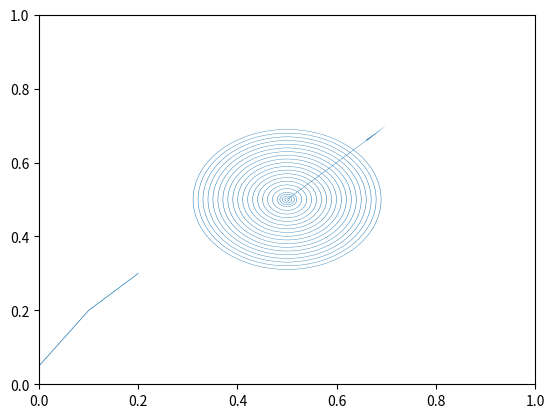

Python code for this plot:
import matplotlib
from matplotlib.patches import Circle, Wedge, Polygon, Arrow
import matplotlib.lines as mlines
from matplotlib.collections import PatchCollection
import matplotlib.pyplot as plt
import  numpy as np
def sortByRad(inputSet):
    return inputSet[1]

wells_coord = [(2,3), (8,7), (4,5), (1,1), (5,5), (6,5), (1,8)]
wells_coord.sort(key=sortByRad)

r_list = [1,2,3,4,5]


delta_r = 0.01
delta_r_fine = 0.005
R_for_fine = 0.02
R = 0.215
r_well = 0.0075
N_r_fine = int(R_for_fine/delta_r_fine)
N_r = int((R-r_well-R_for_fine)/delta_r)
delta_r_list = [delta_r_fine]*N_r_fine + [delta_r]*N_r
print(delta_r_list)

fig, ax = plt.subplots()

patches = []

# circle = Wedge((1.5, 1.5), 0.1, 0, 360, width=0.001)
# patches.append(circle)


for i in range(len(delta_r_list)):
    circle = Wedge((0.5, 0.5), sum(delta_r_list[0:i]), 0, 360, width=0.001)
    patches.append(circle)

arrow = Arrow(x=0.5, y=0.5, dx=0.2, dy=0.2, width=0.005)
patches.append(arrow)
p = PatchCollection(patches)

x, y = np.array([[0.0, 0.1, 0.2], [0.05, 0.2, 0.3]])
line = mlines.Line2D(x, y, lw=0.5)

ax.add_collection(p)
ax.add_line(line)
plt.show()

